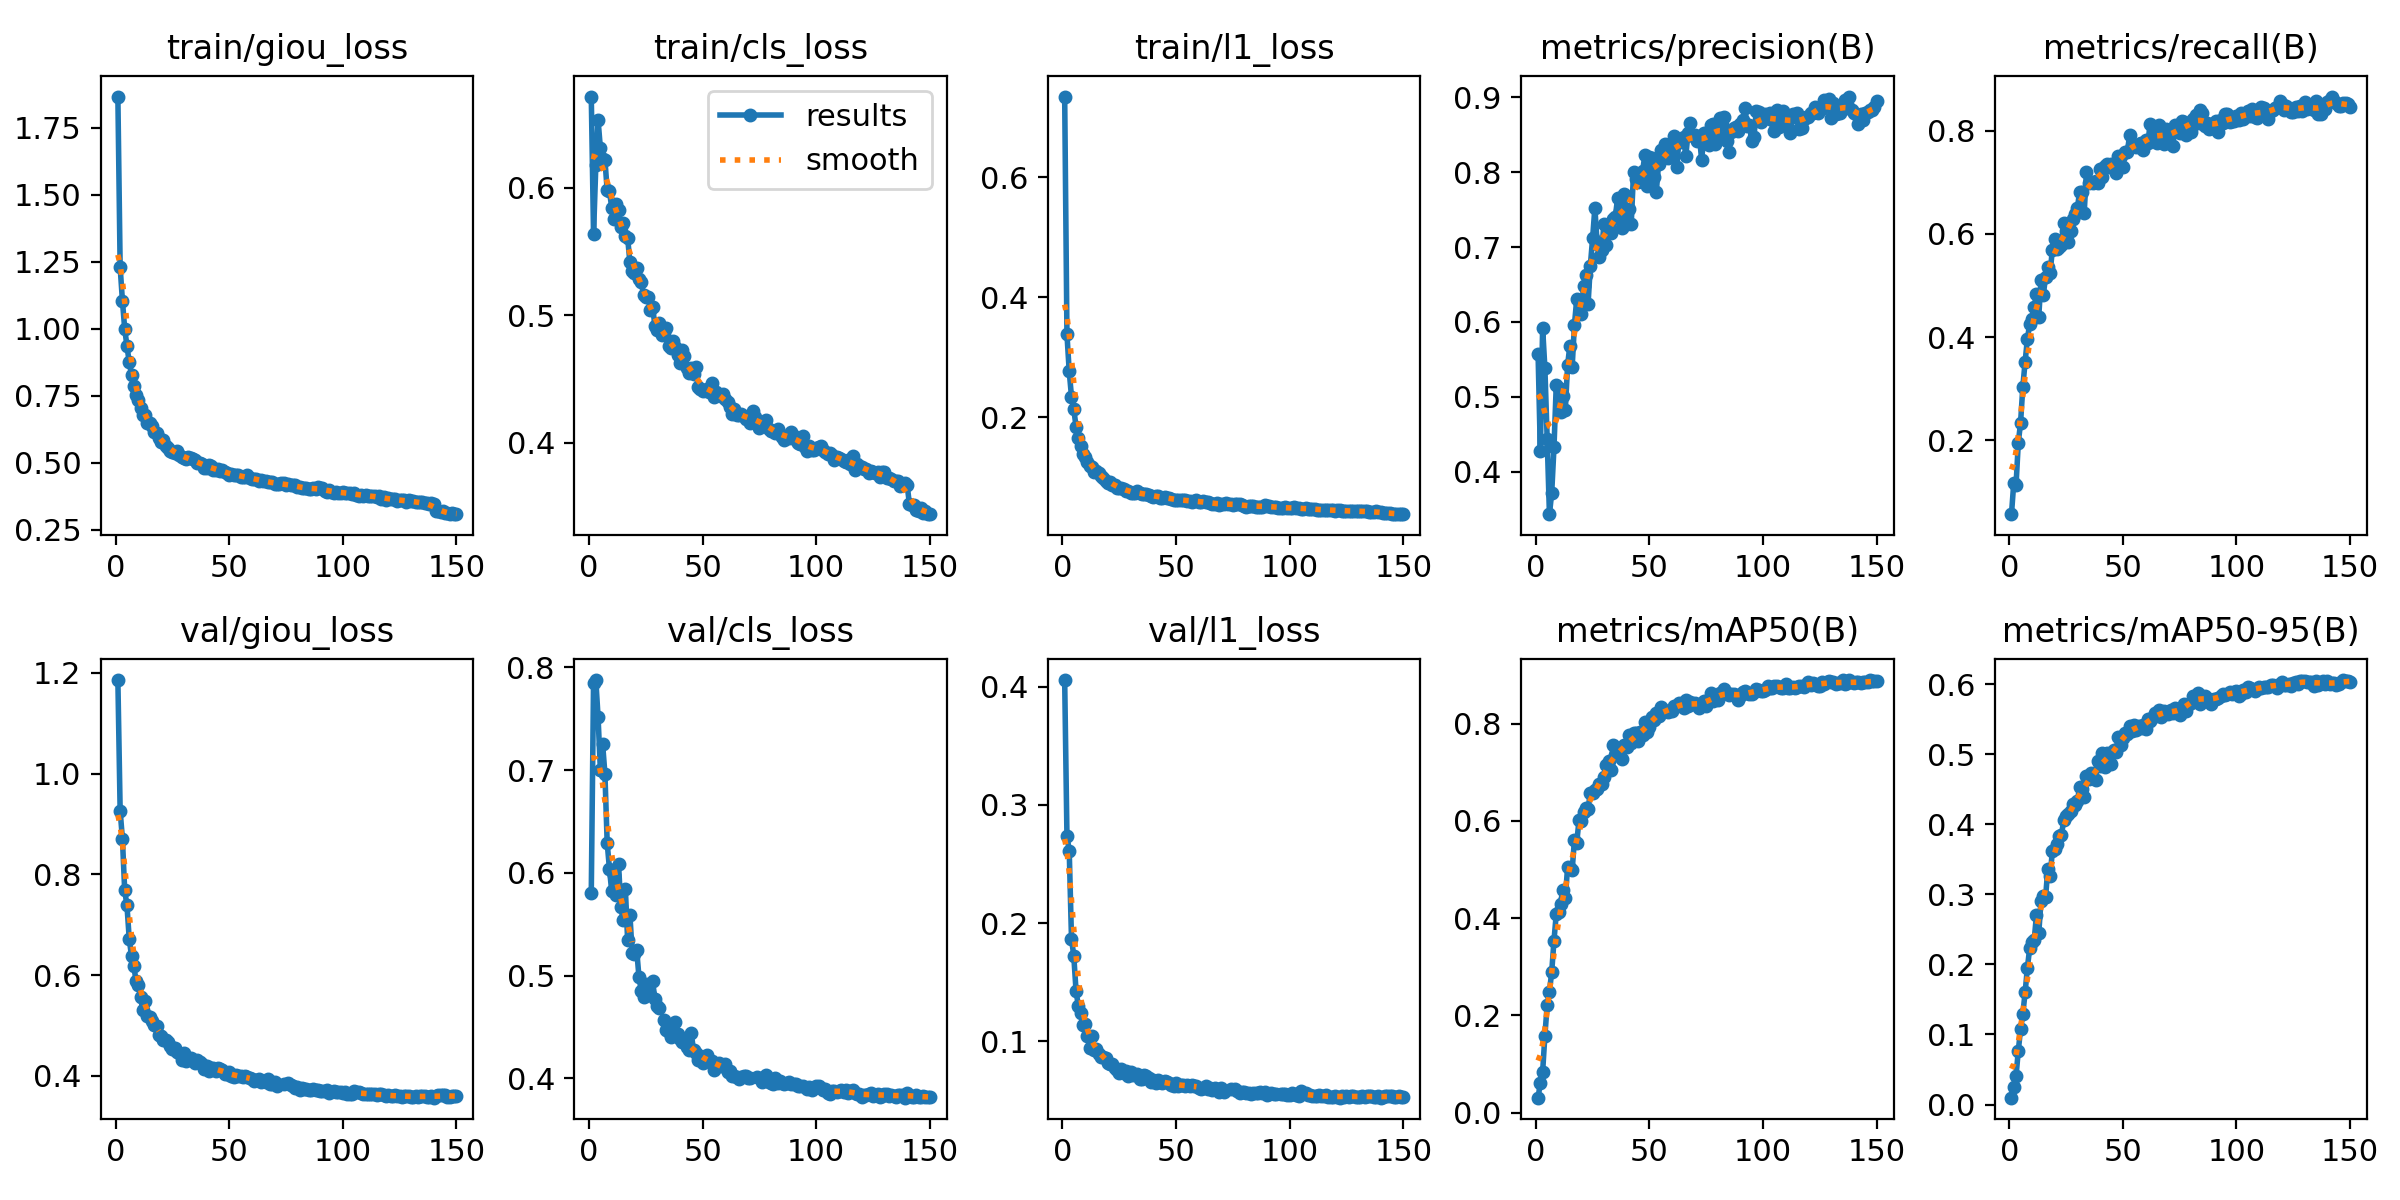

The data file committed next to this chart (first rows):
epoch, time, train/giou_loss, train/cls_loss, train/l1_loss, metrics/precision(B), metrics/recall(B), metrics/mAP50(B), metrics/mAP50-95(B), val/giou_loss, val/cls_loss, val/l1_loss, lr/pg0, lr/pg1, lr/pg2
1, 262.2, 1.866, 0.6718, 0.7345, 0.5573, 0.05605, 0.031, 0.00977, 1.186, 0.5807, 0.4055, 0.0003329, 0.0003329, 0.0003329
2, 515, 1.23, 0.5635, 0.3384, 0.4271, 0.1163, 0.06162, 0.02548, 0.926, 0.7852, 0.2738, 0.0006618, 0.0006618, 0.0006618
3, 760.1, 1.105, 0.6177, 0.2762, 0.5923, 0.1118, 0.08371, 0.04036, 0.8706, 0.7877, 0.2613, 0.0009864, 0.0009864, 0.0009864
4, 1000, 1, 0.6533, 0.2342, 0.5382, 0.1944, 0.1587, 0.07664, 0.768, 0.7513, 0.1867, 0.0009802, 0.0009802, 0.0009802
5, 1243, 0.9352, 0.6313, 0.2136, 0.4442, 0.2336, 0.221, 0.1075, 0.7382, 0.7002, 0.1723, 0.0009736, 0.0009736, 0.0009736
6, 1485, 0.8756, 0.6227, 0.1841, 0.3432, 0.3033, 0.2485, 0.1292, 0.6717, 0.7253, 0.1426, 0.000967, 0.000967, 0.000967
7, 1727, 0.8289, 0.6222, 0.1658, 0.3716, 0.3519, 0.2895, 0.1601, 0.6377, 0.6966, 0.1299, 0.0009604, 0.0009604, 0.0009604
8, 1969, 0.7852, 0.5982, 0.1516, 0.4326, 0.3961, 0.354, 0.1951, 0.6184, 0.6293, 0.1238, 0.0009538, 0.0009538, 0.0009538
9, 2211, 0.753, 0.5974, 0.1379, 0.5156, 0.4244, 0.4085, 0.223, 0.5882, 0.6039, 0.1139, 0.0009472, 0.0009472, 0.0009472
10, 2456, 0.734, 0.5846, 0.1334, 0.5117, 0.4349, 0.4132, 0.232, 0.5807, 0.5822, 0.1147, 0.0009406, 0.0009406, 0.0009406
11, 2701, 0.7048, 0.5756, 0.1252, 0.4792, 0.4583, 0.4293, 0.2351, 0.5555, 0.5976, 0.1046, 0.000934, 0.000934, 0.000934
12, 2945, 0.6793, 0.5875, 0.1183, 0.5012, 0.483, 0.4589, 0.2707, 0.53, 0.5789, 0.09398, 0.0009274, 0.0009274, 0.0009274
13, 3189, 0.677, 0.5824, 0.1168, 0.483, 0.4398, 0.4417, 0.2444, 0.5488, 0.6086, 0.1045, 0.0009208, 0.0009208, 0.0009208
14, 3431, 0.6482, 0.5697, 0.1091, 0.5427, 0.51, 0.5055, 0.2907, 0.5187, 0.5672, 0.09275, 0.0009142, 0.0009142, 0.0009142
15, 3674, 0.6474, 0.5728, 0.1106, 0.5685, 0.4808, 0.503, 0.2976, 0.5159, 0.5544, 0.09303, 0.0009076, 0.0009076, 0.0009076
16, 3917, 0.6384, 0.5626, 0.1062, 0.5397, 0.5173, 0.499, 0.296, 0.5095, 0.5843, 0.08936, 0.000901, 0.000901, 0.000901
17, 4159, 0.6142, 0.5609, 0.1023, 0.5962, 0.5365, 0.5606, 0.3366, 0.5018, 0.5348, 0.0869, 0.0008944, 0.0008944, 0.0008944
18, 4401, 0.6103, 0.5415, 0.09929, 0.6302, 0.5244, 0.5547, 0.3263, 0.498, 0.5594, 0.08673, 0.0008878, 0.0008878, 0.0008878
19, 4644, 0.5925, 0.535, 0.09361, 0.628, 0.5698, 0.6009, 0.362, 0.481, 0.522, 0.08572, 0.0008812, 0.0008812, 0.0008812
20, 4888, 0.5759, 0.533, 0.09041, 0.6107, 0.5894, 0.6001, 0.3644, 0.4786, 0.5213, 0.08152, 0.0008746, 0.0008746, 0.0008746
21, 5132, 0.5843, 0.537, 0.09261, 0.6475, 0.5718, 0.6176, 0.3725, 0.4721, 0.5246, 0.08099, 0.000868, 0.000868, 0.000868
22, 5375, 0.561, 0.5285, 0.08701, 0.6628, 0.5755, 0.627, 0.383, 0.4714, 0.4984, 0.08037, 0.0008614, 0.0008614, 0.0008614
23, 5617, 0.557, 0.5262, 0.08699, 0.6239, 0.5792, 0.6253, 0.3855, 0.4681, 0.4853, 0.0772, 0.0008548, 0.0008548, 0.0008548
24, 5861, 0.544, 0.5159, 0.08214, 0.6754, 0.6209, 0.6582, 0.4058, 0.4595, 0.4795, 0.07523, 0.0008482, 0.0008482, 0.0008482
25, 6103, 0.5409, 0.5147, 0.08178, 0.7118, 0.606, 0.6579, 0.4119, 0.4526, 0.4919, 0.07322, 0.0008416, 0.0008416, 0.0008416
26, 6346, 0.5381, 0.5143, 0.08187, 0.7529, 0.5848, 0.6627, 0.4149, 0.4543, 0.4837, 0.07645, 0.000835, 0.000835, 0.000835
27, 6590, 0.5437, 0.5042, 0.08071, 0.7038, 0.6055, 0.6665, 0.419, 0.4464, 0.4815, 0.07297, 0.0008284, 0.0008284, 0.0008284
28, 6833, 0.5303, 0.5067, 0.07652, 0.6863, 0.6298, 0.6752, 0.4286, 0.4459, 0.4945, 0.07452, 0.0008218, 0.0008218, 0.0008218
29, 7076, 0.5206, 0.4915, 0.07655, 0.6965, 0.6392, 0.6752, 0.428, 0.4319, 0.4773, 0.07021, 0.0008152, 0.0008152, 0.0008152
30, 7319, 0.5182, 0.4881, 0.07343, 0.7316, 0.6508, 0.6909, 0.4331, 0.4452, 0.4706, 0.0736, 0.0008086, 0.0008086, 0.0008086
31, 7561, 0.5133, 0.4935, 0.07345, 0.7027, 0.6821, 0.7158, 0.4541, 0.4288, 0.4687, 0.07114, 0.000802, 0.000802, 0.000802
32, 7803, 0.5206, 0.4842, 0.07386, 0.7299, 0.6809, 0.7236, 0.4503, nan, nan, nan, 0.0007954, 0.0007954, 0.0007954
33, 8047, 0.5184, 0.4861, 0.07632, 0.7195, 0.641, 0.7044, 0.4391, 0.4344, 0.4565, 0.07253, 0.0007888, 0.0007888, 0.0007888
34, 8290, 0.5127, 0.4901, 0.07407, 0.7372, 0.721, 0.7568, 0.4688, 0.4307, 0.4476, 0.06821, 0.0007822, 0.0007822, 0.0007822
35, 8533, 0.5101, 0.476, 0.07204, 0.7408, 0.6996, 0.7352, 0.4644, 0.4264, 0.4449, 0.0681, 0.0007756, 0.0007756, 0.0007756
36, 8776, 0.4983, 0.4741, 0.07105, 0.7653, 0.7008, 0.7454, 0.4737, 0.4316, 0.4408, 0.07156, 0.000769, 0.000769, 0.000769
37, 9020, 0.499, 0.4795, 0.07244, 0.7484, 0.6999, 0.744, 0.4665, 0.4274, 0.4453, 0.07094, 0.0007624, 0.0007624, 0.0007624
38, 9264, 0.4939, 0.4749, 0.0708, 0.7261, 0.7028, 0.7281, 0.4631, 0.4231, 0.4551, 0.06867, 0.0007558, 0.0007558, 0.0007558
39, 9507, 0.4818, 0.4686, 0.06854, 0.7716, 0.6987, 0.7567, 0.4911, 0.4143, 0.4432, 0.06536, 0.0007492, 0.0007492, 0.0007492
40, 9751, 0.4814, 0.4628, 0.06752, 0.7307, 0.7254, 0.751, 0.4828, 0.4186, 0.4381, 0.06743, 0.0007426, 0.0007426, 0.0007426
41, 9995, 0.4914, 0.4729, 0.06802, 0.7503, 0.7099, 0.7761, 0.5014, 0.4101, 0.4359, 0.06507, 0.000736, 0.000736, 0.000736
42, 10238, 0.4883, 0.4679, 0.06844, 0.7315, 0.7314, 0.7602, 0.4817, 0.4151, 0.4384, 0.06707, 0.0007294, 0.0007294, 0.0007294
43, 10481, 0.4752, 0.4584, 0.06582, 0.7998, 0.7349, 0.7806, 0.5022, 0.4156, 0.4304, 0.06526, 0.0007228, 0.0007228, 0.0007228
44, 10725, 0.4729, 0.4547, 0.06578, 0.7915, 0.7308, 0.7809, 0.4976, 0.4096, 0.4281, 0.06426, 0.0007162, 0.0007162, 0.0007162
45, 10968, 0.4757, 0.4589, 0.06701, 0.7868, 0.7353, 0.7648, 0.4862, 0.4164, 0.444, 0.06644, 0.0007096, 0.0007096, 0.0007096
46, 11211, 0.47, 0.4539, 0.0659, 0.7914, 0.7362, 0.7829, 0.5058, 0.4139, 0.4274, 0.06553, 0.000703, 0.000703, 0.000703
47, 11455, 0.4745, 0.4596, 0.06461, 0.802, 0.7175, 0.7772, 0.504, 0.4122, 0.4247, 0.06455, 0.0006964, 0.0006964, 0.0006964
48, 11699, 0.4643, 0.4438, 0.06353, 0.8229, 0.7516, 0.8044, 0.5254, 0.4042, 0.4179, 0.0632, 0.0006898, 0.0006898, 0.0006898
49, 11943, 0.4613, 0.4418, 0.06152, 0.7811, 0.7521, 0.7832, 0.5138, 0.4037, 0.4217, 0.06241, 0.0006832, 0.0006832, 0.0006832
50, 12187, 0.4549, 0.4408, 0.06116, 0.8202, 0.7298, 0.7939, 0.5238, 0.4081, 0.4154, 0.06426, 0.0006766, 0.0006766, 0.0006766
51, 12431, 0.4599, 0.4415, 0.0625, 0.8188, 0.7586, 0.8136, 0.5308, 0.3995, 0.4193, 0.06188, 0.00067, 0.00067, 0.00067
52, 12675, 0.4564, 0.4418, 0.06193, 0.7943, 0.7593, 0.8077, 0.5295, 0.3983, 0.4233, 0.06327, 0.0006634, 0.0006634, 0.0006634
53, 12919, 0.4546, 0.4393, 0.06145, 0.7731, 0.7924, 0.822, 0.5413, 0.4006, 0.4181, 0.06255, 0.0006568, 0.0006568, 0.0006568
54, 13163, 0.4562, 0.447, 0.06184, 0.8105, 0.7701, 0.8153, 0.534, 0.3988, 0.4174, 0.06196, 0.0006502, 0.0006502, 0.0006502
55, 13407, 0.4456, 0.436, 0.06054, 0.8293, 0.7715, 0.8348, 0.5421, 0.4001, 0.4086, 0.06282, 0.0006436, 0.0006436, 0.0006436
56, 13651, 0.4466, 0.4395, 0.06048, 0.8196, 0.7687, 0.8238, 0.5351, 0.3986, 0.4145, 0.06193, 0.000637, 0.000637, 0.000637
57, 13895, 0.447, 0.4373, 0.05851, 0.8376, 0.7747, 0.8261, 0.5404, 0.3993, 0.415, 0.06322, 0.0006304, 0.0006304, 0.0006304
58, 14139, 0.4551, 0.4362, 0.06085, 0.8185, 0.7762, 0.8243, 0.5372, 0.3972, 0.4126, 0.0617, 0.0006238, 0.0006238, 0.0006238
59, 14383, 0.4427, 0.438, 0.06137, 0.8337, 0.7639, 0.8275, 0.5415, 0.3954, 0.4125, 0.06246, 0.0006172, 0.0006172, 0.0006172
60, 14628, 0.4401, 0.434, 0.05878, 0.8298, 0.7822, 0.8261, 0.5364, 0.3927, 0.4139, 0.06036, 0.0006106, 0.0006106, 0.0006106
... 90 more rows
